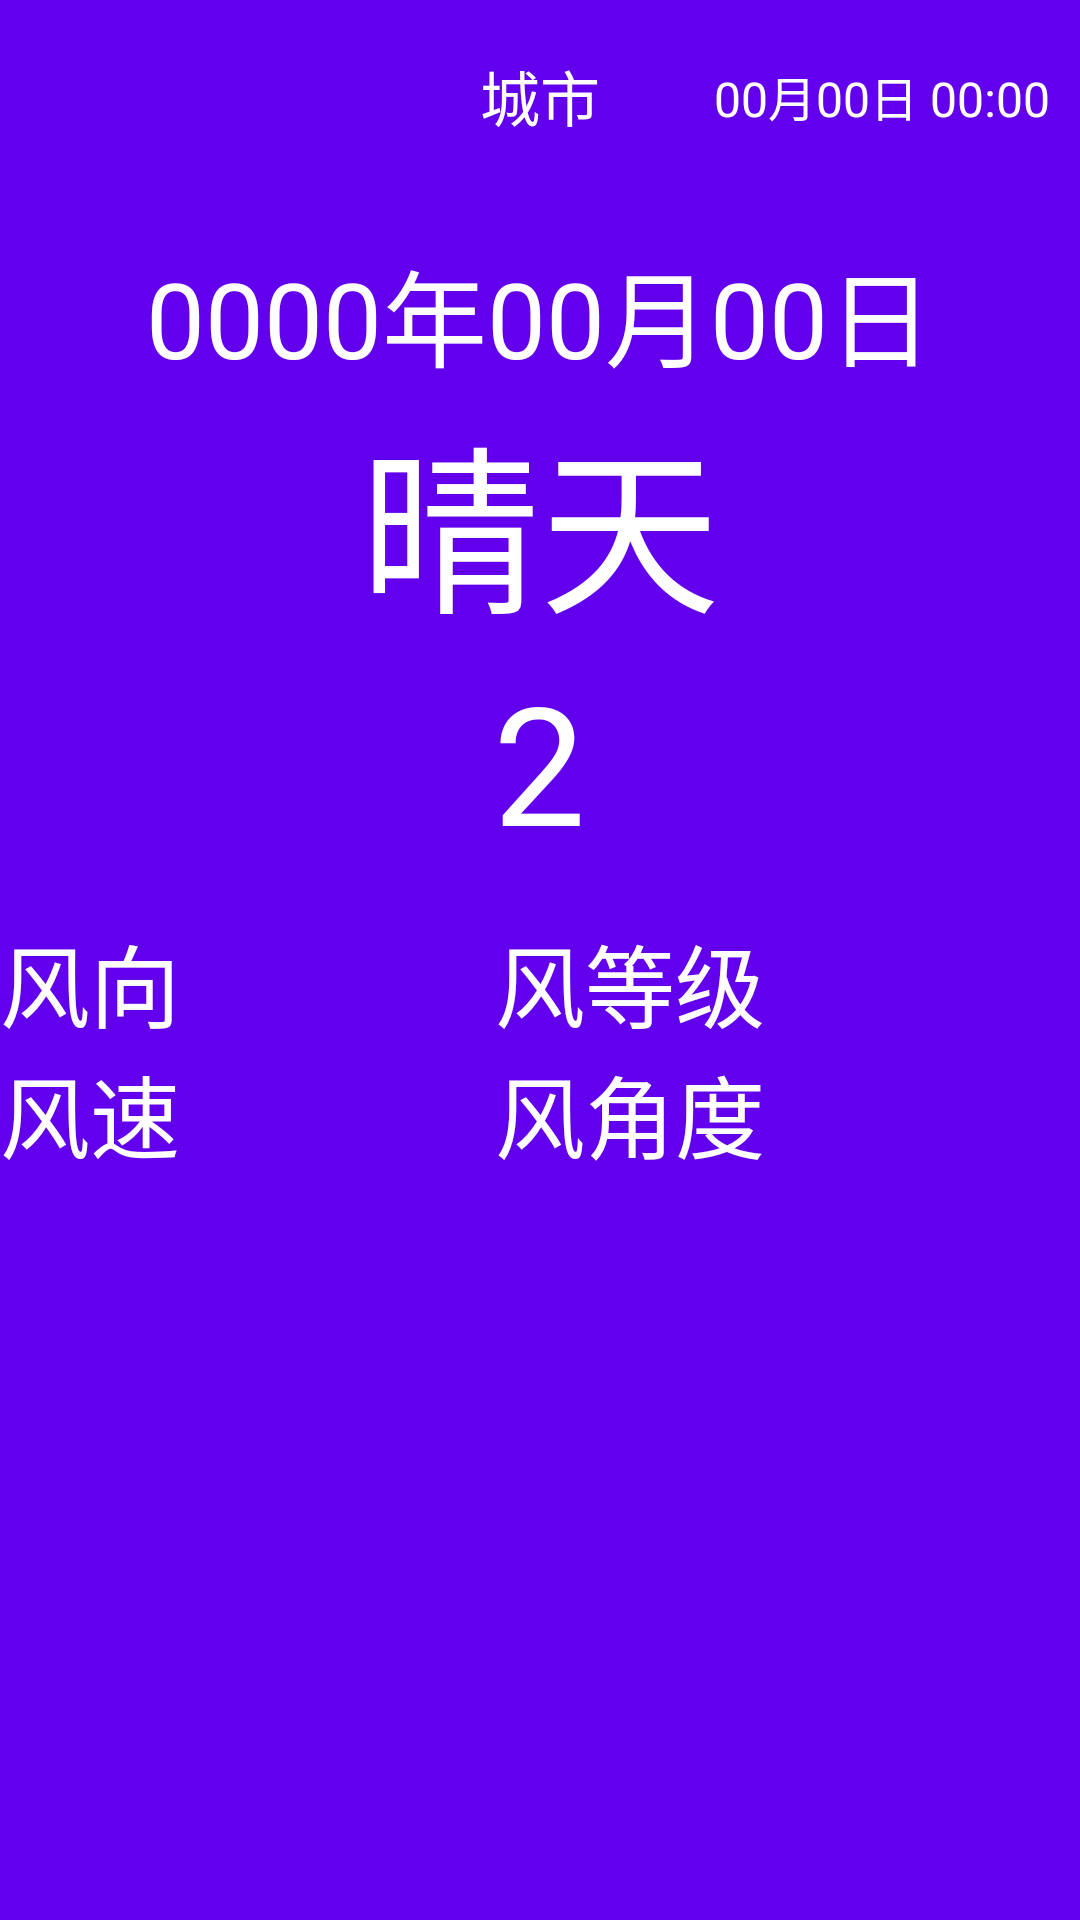

Layout XML and referenced resources for this Android screen:
<!-- AndroidManifest.xml: application theme Theme.CoolWeatherJava -->
<!-- res/layout/activity_weather.xml -->
<?xml version="1.0" encoding="utf-8"?>
<LinearLayout xmlns:android="http://schemas.android.com/apk/res/android"
    android:orientation="vertical"
    android:layout_width="match_parent"
    android:layout_height="match_parent"
    android:background="@color/colorPrimary">

    <include layout="@layout/title" />

    <include layout="@layout/now" />

    <include layout="@layout/wind" />

    <include layout="@layout/forecast" />


</LinearLayout>
<!-- res/layout/title.xml (included above) -->
<?xml version="1.0" encoding="utf-8"?>
<RelativeLayout xmlns:android="http://schemas.android.com/apk/res/android"
    android:layout_width="match_parent"
    android:layout_height="?attr/actionBarSize">

    <Button
        android:id="@+id/nav_button"
        android:layout_width="30dp"
        android:layout_height="30dp"
        android:layout_alignParentLeft="true"
        android:layout_centerVertical="true"
        android:layout_marginLeft="10dp"
        android:background="@drawable/ic_home" />

    <TextView
        android:id="@+id/title_city"
        android:layout_width="wrap_content"
        android:layout_height="wrap_content"
        android:layout_centerInParent="true"
        android:textColor="#fff"
        android:text="城市"
        android:textSize="20sp" />

    <TextView
        android:id="@+id/title_update_time"
        android:layout_width="wrap_content"
        android:layout_height="wrap_content"
        android:layout_alignParentRight="true"
        android:layout_centerVertical="true"
        android:layout_marginRight="10dp"
        android:textColor="#fff"
        android:text="00月00日 00:00"
        android:textSize="16sp" />

</RelativeLayout>
<!-- res/layout/now.xml (included above) -->
<?xml version="1.0" encoding="utf-8"?>
<LinearLayout xmlns:android="http://schemas.android.com/apk/res/android"
    android:layout_width="match_parent"
    android:layout_height="wrap_content"
    android:layout_margin="15dp"
    android:orientation="vertical">

    <TextView
        android:id="@+id/weather_obsTime"
        android:layout_width="wrap_content"
        android:layout_height="wrap_content"
        android:layout_gravity="center_horizontal"
        android:text="0000年00月00日"
        android:textColor="#fff"
        android:textSize="35dp" />

    <TextView
        android:id="@+id/weather_info_text"
        android:layout_width="wrap_content"
        android:layout_height="wrap_content"
        android:layout_gravity="center_horizontal"
        android:text="晴天"
        android:textColor="#fff"
        android:textSize="60sp" />

    <TextView
        android:id="@+id/degree_text"
        android:layout_width="wrap_content"
        android:layout_height="wrap_content"
        android:layout_gravity="center_horizontal"
        android:text="2"
        android:textColor="#fff"
        android:textSize="55sp" />










































</LinearLayout>
<!-- res/layout/wind.xml (included above) -->
<?xml version="1.0" encoding="utf-8"?>
<GridLayout xmlns:android="http://schemas.android.com/apk/res/android"
    android:layout_width="match_parent"
    android:layout_height="wrap_content"
    android:columnCount="2"
    android:rowCount="2">

    <TextView
        android:id="@+id/wind_dir"
        android:layout_row="0"
        android:layout_column="0"
        android:layout_rowWeight="1"
        android:layout_columnWeight="1"
        android:textColor="#fff"
        android:layout_gravity="left"
        android:text="风向"
        android:textSize="30dp" />

    <TextView
        android:id="@+id/wind_dir_angle"
        android:layout_row="1"
        android:layout_column="1"
        android:layout_rowWeight="1"
        android:layout_columnWeight="1"
        android:textColor="#fff"
        android:layout_gravity="left"
        android:text="风角度"
        android:textSize="30dp" />

    <TextView
        android:id="@+id/wind_scale"
        android:layout_row="0"
        android:layout_column="1"
        android:layout_rowWeight="1"
        android:layout_columnWeight="1"
        android:textColor="#fff"
        android:layout_gravity="left"
        android:text="风等级"
        android:textSize="30dp" />

    <TextView
        android:id="@+id/wind_speed"
        android:layout_row="1"
        android:layout_column="0"
        android:layout_rowWeight="1"
        android:layout_columnWeight="1"
        android:textColor="#fff"
        android:layout_gravity="left"
        android:text="风速"
        android:textSize="30dp" />

</GridLayout>
<!-- res/layout/forecast.xml (included above) -->
<?xml version="1.0" encoding="utf-8"?>
<HorizontalScrollView xmlns:android="http://schemas.android.com/apk/res/android"
    android:layout_width="match_parent"
    android:layout_height="wrap_content"
    android:layout_margin="15dp"
    android:layout_gravity="bottom"
    android:background="#8000"
    android:orientation="horizontal">

    <LinearLayout
        android:id="@+id/forecast_layout"
        android:layout_width="match_parent"
        android:layout_height="wrap_content"
        android:orientation="horizontal">
    </LinearLayout>

</HorizontalScrollView>
<!-- resources referenced by this layout -->
<resources>
  <style name="Theme.CoolWeatherJava" parent="Base.Theme.CoolWeatherJava" />
  <style name="Base.Theme.CoolWeatherJava" parent="Theme.Material3.DayNight.NoActionBar">
          
          
      </style>
  <!-- not gathered from this repository: default colours our renderer supplied (Android Studio template values) -->
  <color name="colorPrimary">#FF6200EE</color>
</resources>
